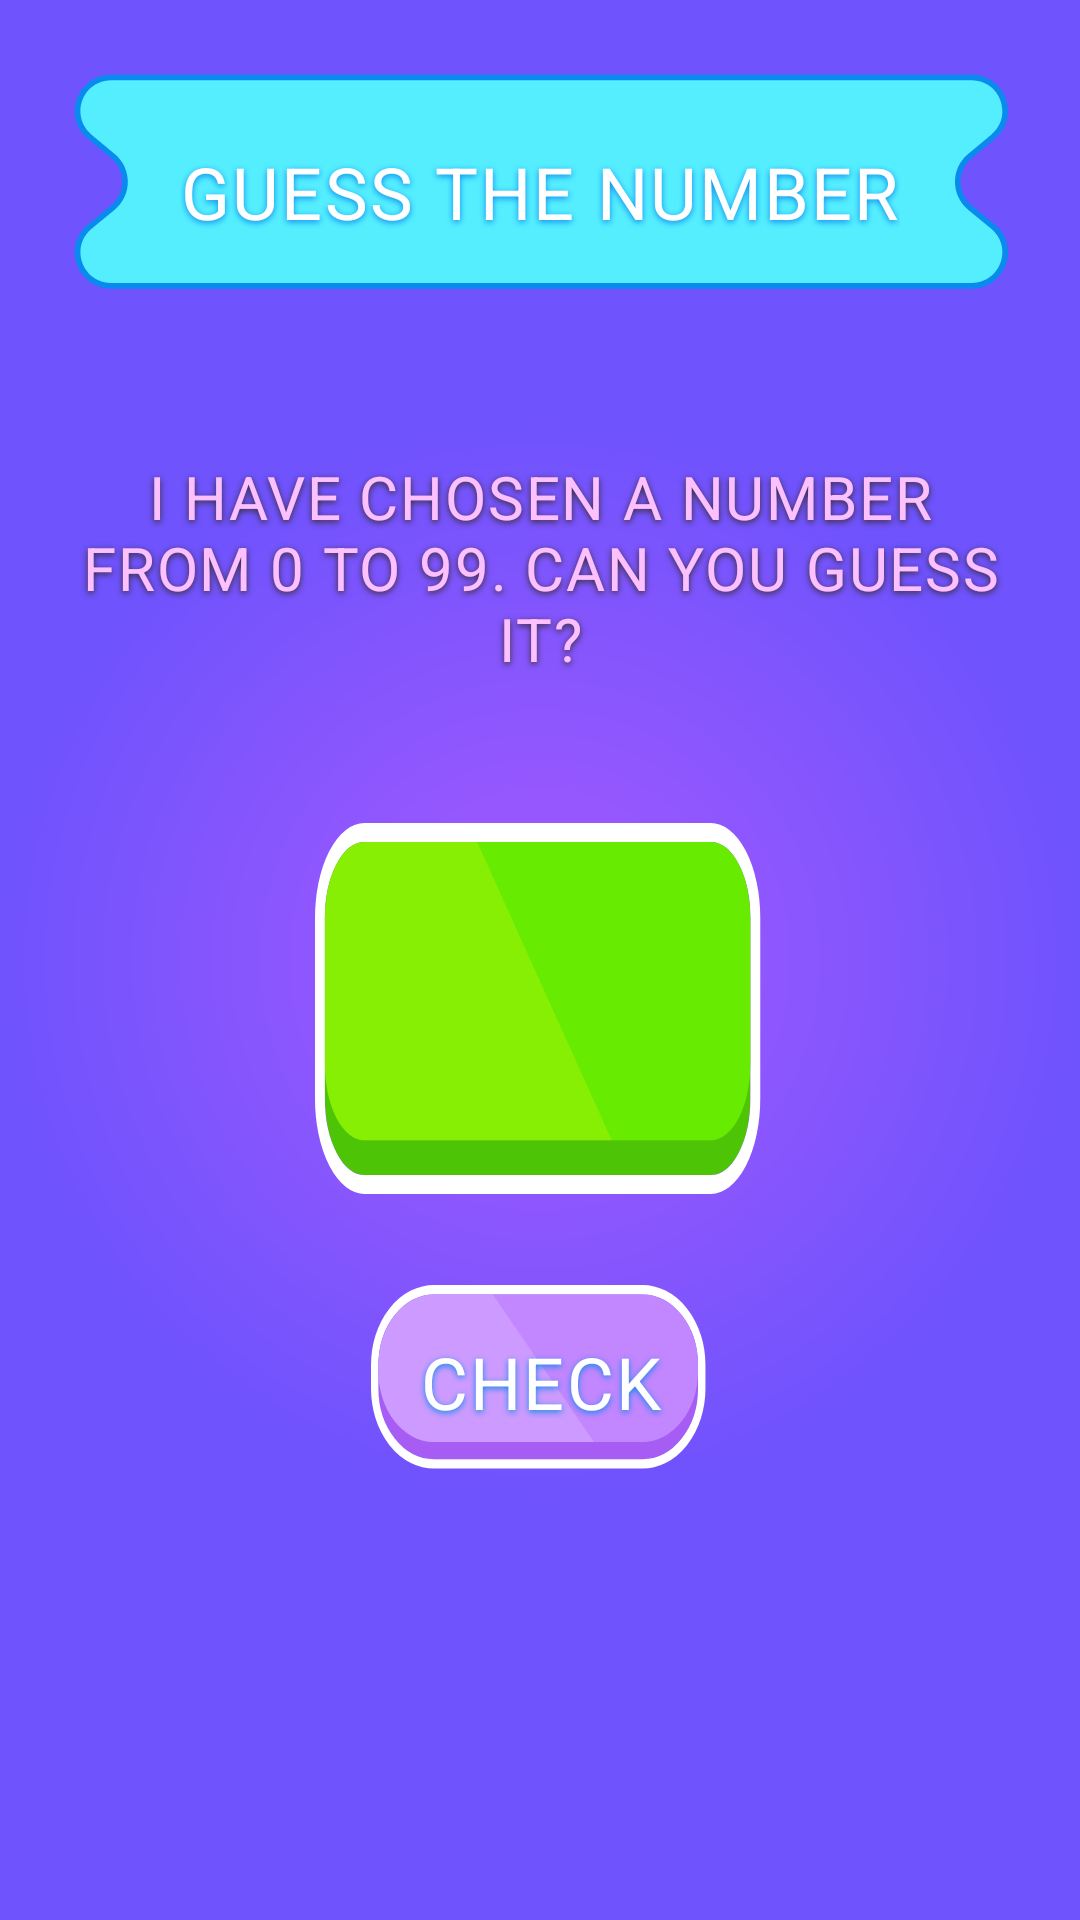

Here is an Android app screen rendered from its layout file. Give the layout XML and the strings, colors and styles it references.
<!-- AndroidManifest.xml: application theme Theme.GuesNumberGame -->
<!-- res/layout/fragment_game.xml -->
<?xml version="1.0" encoding="utf-8"?>
<androidx.constraintlayout.widget.ConstraintLayout xmlns:android="http://schemas.android.com/apk/res/android"
    xmlns:tools="http://schemas.android.com/tools"
    android:layout_width="match_parent"
    android:layout_height="match_parent"
    android:background="@drawable/gradient_background"
    xmlns:app="http://schemas.android.com/apk/res-auto"
    tools:ignore="ExtraText">

    <FrameLayout
        android:id="@+id/frameLayout"
        android:layout_width="match_parent"
        android:layout_height="wrap_content"
        android:layout_marginHorizontal="@dimen/marginNormal"
        android:layout_marginTop="@dimen/marginNormal"
        app:layout_constraintEnd_toEndOf="parent"
        app:layout_constraintStart_toStartOf="parent"
        app:layout_constraintTop_toTopOf="parent">

        <androidx.appcompat.widget.AppCompatImageView
            android:layout_width="match_parent"
            android:layout_height="@dimen/title_background_height"
            android:background="@drawable/ic_title" />

        <androidx.appcompat.widget.AppCompatTextView
            android:layout_width="wrap_content"
            android:layout_height="wrap_content"
            android:layout_gravity="center|center_horizontal"
            android:text="@string/guess_the_number"
            android:textAllCaps="true"
            android:textAppearance="@style/Text.Title"
            tools:ignore="MissingConstraints,TextContrastCheck" />
    </FrameLayout>


    <androidx.appcompat.widget.AppCompatTextView
        android:id="@+id/textViewStart"
        android:layout_width="0dp"
        android:layout_height="wrap_content"
        android:layout_marginStart="@dimen/marginNormal"
        android:layout_marginTop="@dimen/marginDouble"
        android:layout_marginEnd="@dimen/marginNormal"
        android:gravity="center"
        android:text="@string/offer_guess_the_number"
        android:textAllCaps="true"
        android:textAppearance="@style/Text.GameText"
        app:layout_constraintEnd_toEndOf="parent"
        app:layout_constraintStart_toStartOf="parent"
        app:layout_constraintTop_toBottomOf="@+id/frameLayout" />


    <FrameLayout
        android:id="@+id/editText"
        android:layout_width="wrap_content"
        android:layout_height="wrap_content"

        android:layout_marginTop="@dimen/marginDouble"
        app:layout_constraintEnd_toEndOf="parent"
        app:layout_constraintStart_toStartOf="parent"
        app:layout_constraintTop_toBottomOf="@+id/textViewStart">

        <androidx.appcompat.widget.AppCompatImageView
            android:layout_width="@dimen/enter_field_background_width"
            android:layout_height="@dimen/enter_field_background_height"
            android:background="@drawable/enter_field_background"
            tools:ignore="ImageContrastCheck">

        </androidx.appcompat.widget.AppCompatImageView>

        <EditText
            android:id="@+id/editTextField"
            android:layout_width="@dimen/enter_field_size"
            android:layout_height="@dimen/enter_field_size"
            android:layout_gravity="center"
            android:autofillHints=""
            android:background="@drawable/edittext_no_indicator"
            android:cursorVisible="false"
            android:gravity="center"
            android:inputType="numberDecimal"
            android:maxLength="2"
            android:selectAllOnFocus="true"
            android:textAppearance="@style/Text.Input"
            android:textColor="@color/primaryTextColor"
            tools:ignore="LabelFor,SpeakableTextPresentCheck" />

    </FrameLayout>


    <androidx.appcompat.widget.AppCompatButton
        android:id="@+id/buttonVerify"
        android:layout_width="wrap_content"
        android:layout_height="wrap_content"
        android:layout_marginTop="@dimen/marginNormal"
        android:background="@drawable/button_play_background"
        android:padding="16dp"
        android:text="@string/check"
        android:textAllCaps="true"
        android:textAppearance="@style/Text.Title"
        app:layout_constraintEnd_toEndOf="parent"
        app:layout_constraintStart_toStartOf="parent"
        app:layout_constraintTop_toBottomOf="@+id/editText"

        tools:ignore="TextContrastCheck" />
    />

    <androidx.appcompat.widget.AppCompatButton
        android:id="@+id/buttonResult"
        android:layout_width="wrap_content"
        android:layout_height="wrap_content"
        android:background="@drawable/button_exit_background"
        android:text="@string/result"
        android:textAppearance="@style/Text.Title"
        android:textAllCaps="true"
        android:visibility="invisible"
        android:padding="16dp"
        android:layout_marginTop="@dimen/marginNormal"
        app:layout_constraintTop_toBottomOf="@+id/buttonVerify"
        app:layout_constraintStart_toStartOf="parent"
        app:layout_constraintEnd_toEndOf="parent" />


</androidx.constraintlayout.widget.ConstraintLayout>
<!-- resources referenced by this layout -->
<resources>
  <color name="primaryTextColor">#FFFFFF</color>
  <dimen name="enter_field_background_height">130dp</dimen>
  <dimen name="enter_field_background_width">150dp</dimen>
  <dimen name="enter_field_size">100dp</dimen>
  <dimen name="marginDouble">48dp</dimen>
  <dimen name="marginNormal">24dp</dimen>
  <dimen name="title_background_height">80dp</dimen>
  <!-- drawable edittext_no_indicator (drawable) -->
  <?xml version="1.0" encoding="utf-8"?>
  <selector xmlns:android="http://schemas.android.com/apk/res/android">
  
          <item android:state_focused="false" android:drawable="@android:color/transparent" />
          <item android:drawable="@android:color/transparent" />
  
  </selector>
  <!-- drawable enter_field_background (drawable) -->
  <vector xmlns:android="http://schemas.android.com/apk/res/android"
      android:width="91dp"
      android:height="41dp"
      android:viewportWidth="91"
      android:viewportHeight="41">
    <path
        android:pathData="M10,2L80.042,2A8,8 0,0 1,88.042 10L88.042,29A8,8 0,0 1,80.042 37L10,37A8,8 0,0 1,2 29L2,10A8,8 0,0 1,10 2z"
        android:fillColor="#4EC407"/>
    <path
        android:pathData="M10,1L80.042,1A9,9 0,0 1,89.042 10L89.042,29A9,9 0,0 1,80.042 38L10,38A9,9 0,0 1,1 29L1,10A9,9 0,0 1,10 1z"
        android:strokeWidth="2"
        android:fillColor="#00000000"
        android:strokeColor="#ffffff"/>
    <path
        android:pathData="M10,2L80.042,2A8,8 0,0 1,88.042 10L88.042,25.354A8,8 0,0 1,80.042 33.354L10,33.354A8,8 0,0 1,2 25.354L2,10A8,8 0,0 1,10 2z"
        android:fillColor="#67EB00"/>
    <path
        android:pathData="M32.792,2H10C5.582,2 2,5.582 2,10V25.354C2,29.772 5.582,33.354 10,33.354H60.014L32.792,2Z"
        android:strokeAlpha="0.5"
        android:fillColor="#A6F208"
        android:fillType="evenOdd"
        android:fillAlpha="0.5"/>
  </vector>
  <!-- drawable gradient_background (drawable) -->
  <shape xmlns:android="http://schemas.android.com/apk/res/android">
      <gradient
          android:type="radial"
          android:centerX="50%"
          android:centerY="50%"
          android:gradientRadius="50%"
          android:startColor="@color/mainBackgroundStartColor"
          android:endColor="@color/mainBackgroundEndColor" />
  </shape>
  <string name="check">check</string>
  <string name="guess_the_number">Guess the number</string>
  <string name="offer_guess_the_number">I have chosen a number from 0 to 99. Can you guess it?</string>
  <string name="result">result</string>
  <style name="Text.GameText">
          <item name="fontFamily">@font/rubik_sprays_paint</item>
          <item name="android:textSize">20sp</item>
          <item name="android:textColor">@color/secondaryTextColor</item>
          <item name="android:shadowColor">@color/secondaryShadowColor</item>
  
      </style>
  <style name="Text.Input">
          <item name="fontFamily">@font/rubik_sprays_paint</item>
          <item name="android:textSize">60sp</item>
          <item name="android:textColor">@color/secondaryTextColor</item>
          <item name="android:shadowColor">@color/secondaryShadowColor</item>
  
      </style>
  <style name="Text.Title">
          <item name="android:textSize">24sp</item>
          <item name="android:letterSpacing">0.03</item>
          <item name="android:textColor">@color/primaryTextColor</item>
          <item name="android:shadowColor">@color/primaryShadowColor</item>
  
      </style>
  <style name="Theme.GuesNumberGame" parent="Base.Theme.GuesNumberGame" />
  <color name="mainBackgroundStartColor">#A659FE</color>
  <color name="mainBackgroundEndColor">#6F53FD</color>
  <color name="secondaryTextColor">#FDC0FF</color>
  <color name="secondaryShadowColor">#362C2C</color>
  <color name="primaryShadowColor">#098AEE</color>
  <style name="Base.Theme.GuesNumberGame" parent="Theme.Material3.DayNight.NoActionBar">
          
           <item name="colorPrimary">@color/white</item>
          <item name="colorOnPrimary">@color/white</item>
      </style>
  <color name="white">#FFFFFFFF</color>
</resources>
